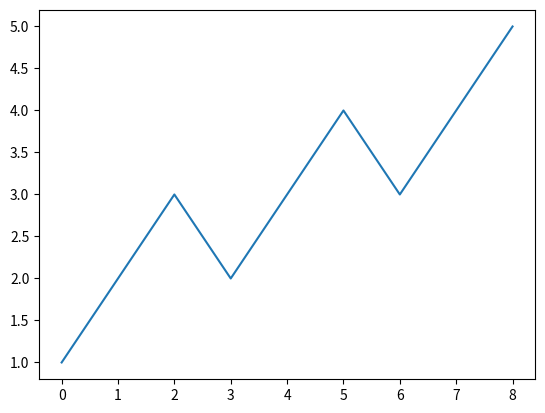

Python code for this plot:
# ---
# jupyter:
#   jupytext:
#     cell_metadata_filter: all
#     formats: ipynb,py:percent
#     notebook_metadata_filter: all,-language_info,-toc,-latex_envs
#     text_representation:
#       extension: .py
#       format_name: percent
#       format_version: '1.3'
#       jupytext_version: 1.3.1
#   kernelspec:
#     display_name: Python 3
#     language: python
#     name: python3
# ---

# %% [markdown]
# # Jupyter Notebooks
#
# This notebook demonstrates some features on Jupyter we will be using throughout the
# course.
#
# A Jupyter notebook is a web-based environment for interactive
# computing. You can work in this environment interactively just as you
# would using the Jupyter shell. In addition, you can also store and run
# programs in an Jupyter notebook just like you would from the Spyder
# editor window. Thus, it would seem that an Jupyter notebook and the
# Spyder do essentially the same thing. Up to a point, that is true. In
# the final analysis, however, Spyder (or some similar Python development
# environment) is generally more useful for developing, storing, and
# running code. An Jupyter Notebook, on the other hand, is excellent for
# logging your work in Python. That is why we suggest using them for
# homework assignments. You may find them useful in other contexts as
# well.
#
# ## Launching an Jupyter notebook
#
# To create an Jupyter notebook,
# launch a powershell or bash terminal and activate the numeric environment:
#
# ```
# conda activate numeric
# ````
#
# At the prompt, type
#
# `jupyter notebook`
#
# This will launch the Jupyter notebook web application and will display
# the dashboard page.
#
#
# <img src="images/jupyter_dashboard.png" /> 
#
# To create a new python notebook, pull down the new menu and select `Python3`.
# That will open a new  with the provisional title `Untitled`.
# in a new tab in your browser. To give the notebook a more meaningful
# name, pulldown the File menu and rename your notebook to 
# `FirstNotebook`. That file will contain all the work
# you do in the Jupyter notebook. Next time you launch Jupyter Notebook
# from this same directory, all the Jupyter notebooks in that directory
# will appear in a list on the Jupyter Notebook Dashboard. Clicking on one
# of them will launch that notebook.
#
#
# ## Using an Jupyter Notebook
#
#
# When you open a new Jupyter Notebook, an Jupyter interactive cell with
# the prompt `In[ ]:` to the left, appears. You can type code into this
# cell just as you would in the Jupyter shell.
# For example, typing `2+3` into the cell and pressing `Shift-Enter` (or
# `Shift-Return`) to execute the cell yields the expected result. Try it
#  out.
#  
#  

# %%
import numpy as np
from matplotlib import pyplot as plt
np.sin(np.pi / 6)

# %% [markdown]
# Below the result a new Jupyter interactive cell appears ready for your
# next entry.  The commands in the cell above
# are separated by the `Shift` (without `Enter` or `Return`)
# so that they appear in the same cell. They are then both executed by
# pressing `Shift-Enter` (or `Shift-Return`). After importing numpy,
# typing `sin(np.pi/6.)` and pressing `Shift-Enter` produces the expected
# result (to nearly 1 part in $10^{16}$).

# %% [markdown]
# You can also create plots in an Jupyter notebook. For example, typing
# `plt.plot([1,2,3,2,3,4,3,4,5])` and pressing `Shift-Enter` produces the following.
# Note the semicolon at the end of the line suppresses output on the last line,
# as with matlab.

# %%
plt.plot([1,2,3,2,3,4,3,4,5]);

# %% [markdown]
# Be sure to press the `Save and Checkpoint` icon at the far left near the
# top of the Jupyter Notebook window from time to time to **save your
# work**.
#
# ## Running programs in an Jupyter Notebook
#
#
# You can also run programs in an Jupyter notebook. As an example, we run
# the program introduced in the section on `screenoutput`. The program is
# input into a single notebook cell and then executed by pressing
# `Shift-Enter`.

# %%
# Calculates time, gallons of gas used, and cost of gasoline for
# a trip. Set interactive=True to run
interactive=False
if interactive:
    distance = input("\ninput distance of trip in kms\n")
else:
    distance = 400.
distance = float(distance)
km_per_liter = 30.               # kms per liter
speed = 60.             # average speed (km/hour)
costPerLiter = 4.10    # price of gas in $/liter
#
time = distance/speed
liters = distance/km_per_liter
cost = liters*costPerLiter

print(f"\nDistance traveled = {distance:0.1f} kms")
print(f"\nDuration of trip = {time:0.1f} hours")
print(f"Gasoline used = {liters:0.1f} liters (@ {km_per_liter:0.0f} km/liter)")
print(f"Cost of gasoline = ${cost:0.2f} (@ ${costPerLiter:0.2f}/litre)")

# %% [markdown]
# In this example, the program requests input from the user: the distance
# of the trip. The program runs up to the point where it needs input from
# the user, and then pauses until the user responds and presses the
# `Enter` or `Return` key. The program then completes its execution. Thus
# the Jupyter notebook provides a complete log of the session.

# %% [markdown]
# ## Annotating an Jupyter Notebook
#
#
# An Jupyter notebook will be more easily comprehended if it includes
# annotations of the session. In addition to logging the inputs and
# outputs of computations, Jupyter Notebook allows the user to embed
# headings, explanatory notes, mathematics, and images.
#
# Suppose, for example, that we want to have a title at the top of the
# Jupyter notebook we have been working with, and we want to include the
# name of the author of the session. As an example, 
# open  the
# `Insert` menu near the top center of the window and click on
# `Insert Cell Above`, which opens up a new input cell above the current cell
# cell. Next, we click on the box in the Toolbar that says `Code`. A list
# of cell types appears: `Code` (currently checked), `Markdown`,
# `Raw NBConvert`, `Heading`. Select
# `Heading`; immediately the `In [ ]:` prompt disappears, indicating
# that this box is no longer meant for inputing and executing Python code.
# Type "`Demo of Jupyter Notebook`" and press `Shift-Enter` (or
# `Shift-Return`). A heading in large print appears.  Once again, select the `Insert` menu and click on
# `Insert Cell Above`. Again, click on the Toolbar that says `Code`, but
# this time select `Heading` and use two `##` hashes. Type your name into the newly created cell
# and press `Shift-Enter`. Your name is printed in the cell in slightly
# smaller print than for the previous case.
#
# You can also write comments, including mathematical expressions, into an
# Jupyter Notebook cell. Let's include a comment after the program we ran
# that calculated the cost of gasoline for a road trip. First we place the
# cursor in the open formula cell below program we ran and then click on
# the box in the Toolbar that says `Code` and change it to `Markdown`.
# Returning to the cell, we enter the text of our comment. We can enter
# any text we wish, including mathematical expressions using the markup
# language Latex. (If you do not already know Latex, you can get a brief
# introduction at these sites:
# http://en.wikibooks.org/wiki/LaTeX/Mathematics or
# http://ctan.forsale.plus/info/short-math-guide/short-math-guide.pdf) Here we
# enter the following text:

# %% [markdown]
# The total distance $x$ traveled during a trip can be 
# obtained by integrating the velocity $v(t)$ over the 
# duration $T$ of the trip:
#
# \begin{align}
# x = \int_0^T v(t)\, dt
# \end{align}

# %% [markdown]
# After entering the text, pressing `Shift-Enter`.
#
# The `$` symbol brackets inline mathematical expressions in Latex, while
# the `\begin{align}` and `\end{align}` expressions bracket displayed
# expressions. You only need to use Latex if you want to have fancy
# mathematical expressions in your notes. Otherwise, they are not
# necessary.
#
# Suppose you were importing a data (`.txt`) file from your drive and
# you wanted to print it out in one of the notebook cells. If you were in
# the terminal, you could write the
# contents of any text file using the command `cat` *filename* (Mac) or
# `type` *filename* (PC). You can execute the same operation from the
# Jupyter prompt using the Unix (Mac) or DOS (PC) command preceded by an
# exclamation point.

# %% [markdown]
# ## Editing and rerunning a notebook
#
# In working with an Jupyter notebook, you may find that you want to move
# some cells around, or delete some cells, or simply change some cells.
# All of these tasks are possible. You can cut and paste cells, as in a
# normal document editor, using the `Edit` menu. You can also freely edit
# cells and re-execute them by pressing `Shift-Enter`. Sometimes you may
# find that you would like to re-execute the entire notebook afresh. You
# can do this by going to the `Kernel` menu and selecting `Restart`. A
# warning message will appear asking you if you really want to restart.
# Answer in the affirmative. Then open the `Cell` menu and select
# `Run All`, which will re-execute the notebook starting with the first
# cell. You will have to re-enter any screen input requested by the
# notebook scripts.
#
# ## Quitting an Jupyter notebook
#
# It goes almost without saying that before quitting an Jupyter notebook,
# you should make sure you have saved the notebook by pressing the
# `Save and Checkpoint` item in the `File` menu or its icon in the
# Toolbar.
#
# When you are ready to quit working with a notebook, click on the
# `Close and halt` item in the `File` menu. Your notebook browser tab will
# close and you will return to the Jupyter Notebook Dashboard. Just close
# the Jupyter Notebook Dashboard tab in your browser to end the session.
#
# Finally, return to the `Terminal`  hold
# down the `control` key and press `c` twice in rapid succession. This
# stops the Jupyter Notebook session. You should see the normal system
# prompt. You can then close the `Terminal`
# session if you wish.
#
# ## Working with an existing Jupyter notebook
#
# To work with an existing Jupyter notebook, open the `Terminal` 
# and navigate to the directory in which
# the notebook you want to work with resides. Recall that Jupyter
# notebooks have the `.ipynb` extension. Launch the Jupyter Notebook
# Dashboard as you did previously by issuing the command
#
# `jupyter notebook`
#
# This will open the Jupyter Notebook Dashboard in your web browser, where
# you should see a list of all the Jupyter notebooks in that directory
# (folder). Click on the name of the notebook you want to open. It will
# appear in a new tab on your web browser as before.
#
# Note that while all the input and output from the previous saved session
# is present, none of it has been run. That means that none of the
# variables or other objects has been defined in this new session. To
# initialize all the objects in the file, you must rerun the file. To
# rerun the file, press the `Cell` menu and select `Run All`, which will
# re-execute all the cells. You will have to re-enter any screen input
# requested by the notebook scripts. Now you are ready to pick up where
# you left off the last time.
